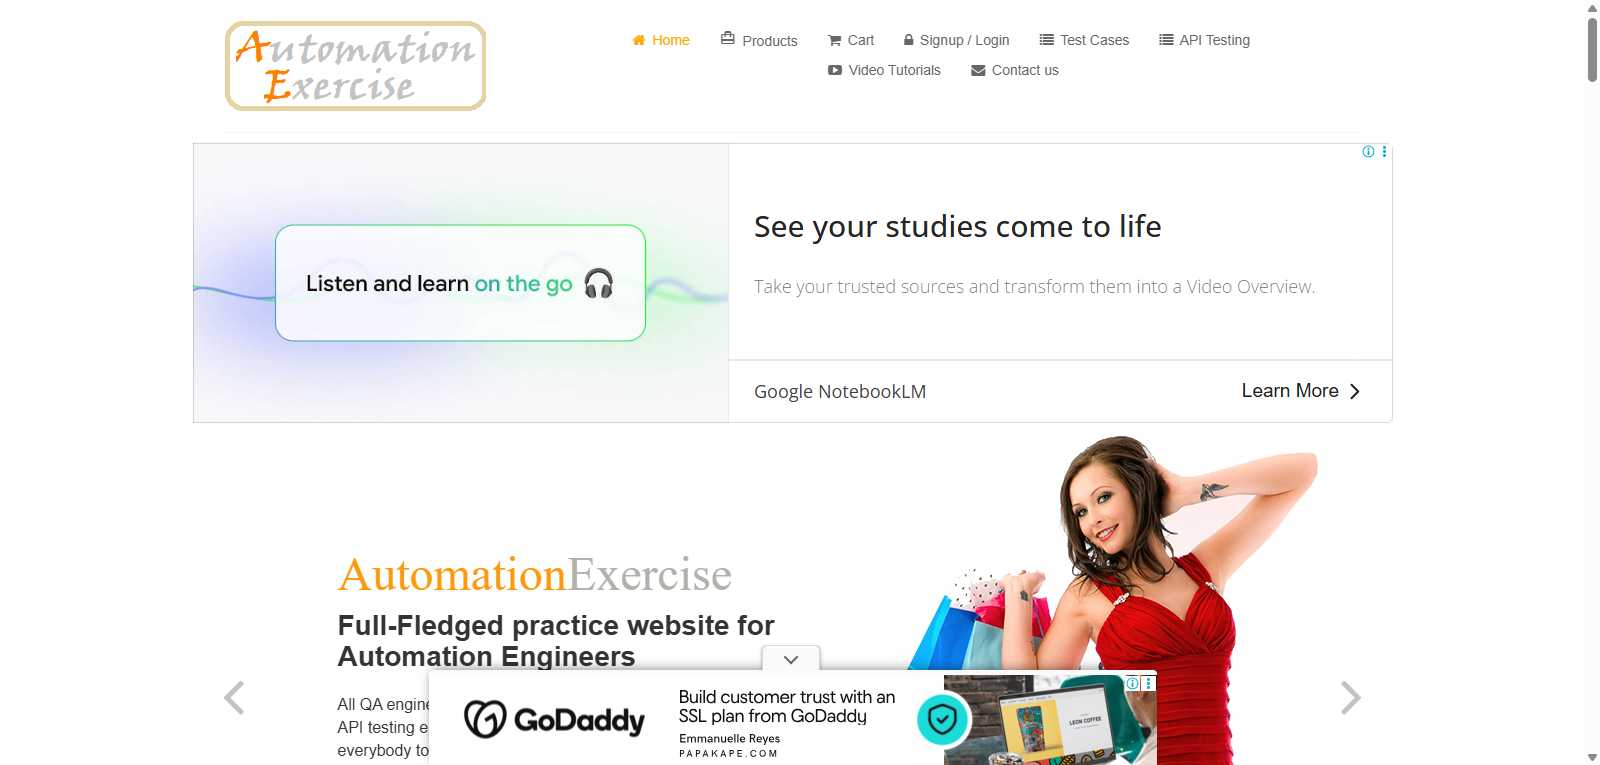
Task: LibraryForTenTabs
Workflow: Register

Step 1: Use Application/Browser in window '*Automation Exercise*' (" + Browser + ")

Step 2: check the link 'Home' in window 'Automation Exercise' (chrome.exe) (no picture)

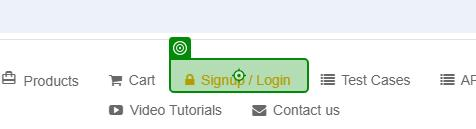
Step 3: click on the list item 'Signup / Login' in window 'Automation Exercise - Signup / Login' (chrome.exe)

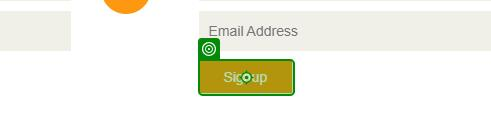
Step 4: SearchedElement on the button 'Signup' in window 'Automation Exercise - Signup / Login' (chrome.exe)

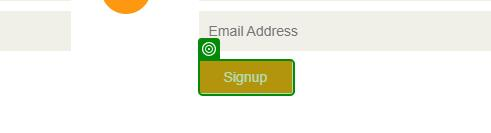
Step 5: check the button 'Signup' in window 'Automation Exercise - Signup / Login' (chrome.exe)

Step 6: type "name" into the text box 'name' in window 'Automation Exercise - Signup / Login' (chrome.exe) (no picture)

Step 7: type "email" into the text box in window 'Automation Exercise - Signup / Login' (chrome.exe) (no picture)

Step 8: click on the button 'Signup' in window 'Automation Exercise - Signup / Login' (chrome.exe) (same screen as step 4)

Step 9: check the text 'Enter Account Information' in window 'Automation Exercise - Signup' (chrome.exe) (no picture)

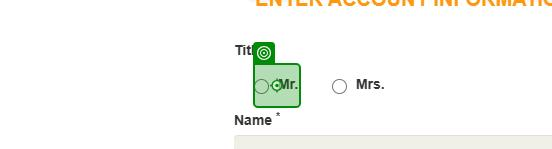
Step 10 [then]: click on the label in window 'Automation Exercise - Signup' (chrome.exe)

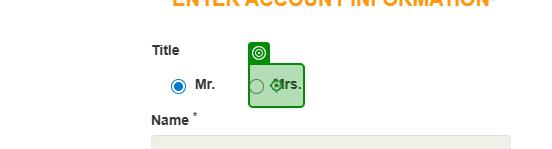
Step 11 [else]: click on the label in window 'Automation Exercise - Signup' (chrome.exe)

Step 12: type "password" into the text box 'Password *' in window 'Automation Exercise - Signup' (chrome.exe) (no picture)

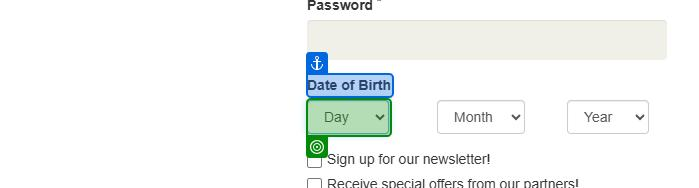
Step 13: select "date" in the drop-down 'days' in window 'Automation Exercise - Signup' (chrome.exe)

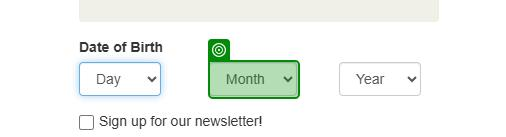
Step 14: select "month" in the drop-down 'months' in window 'Automation Exercise - Signup' (chrome.exe)

Step 15: select "year" in the drop-down 'years' in window 'Automation Exercise - Signup' (chrome.exe) (no picture)

Step 16: click on the text box 'Sign up for our newsletter!' in window 'Automation Exercise - Signup' (chrome.exe) (no picture)

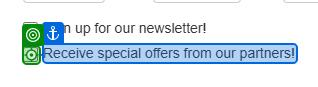
Step 17: click on the text box 'Receive special offers from our partners!' in window 'Automation Exercise - Signup' (chrome.exe)

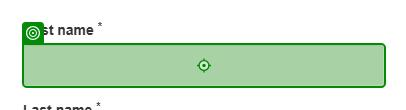
Step 18: type "firstName" into the text box 'First name *' in window 'Automation Exercise - Signup' (chrome.exe)

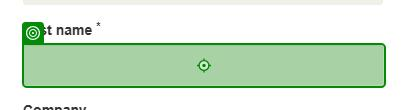
Step 19: type "lastName" into the text box 'Last name *' in window 'Automation Exercise - Signup' (chrome.exe)

Step 20: type "companyName" into the text box 'Company' in window 'Automation Exercise - Signup' (chrome.exe) (no picture)

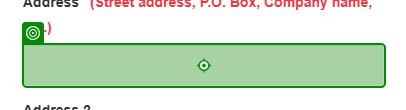
Step 21: type "address" into the text box 'Address * (Street address, P.O. Box, Company name, etc.)' in window 'Automation Exercise - Signup' (chrome.exe)

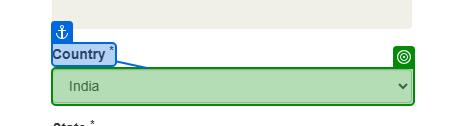
Step 22: select "country" in the drop-down 'Country *' in window 'Automation Exercise - Signup' (chrome.exe)

Step 23: type "state" into the text box 'State *' in window 'Automation Exercise - Signup' (chrome.exe) (no picture)

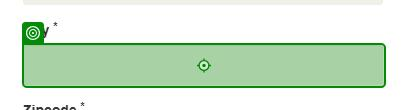
Step 24: type "city" into the text box 'City *' in window 'Automation Exercise - Signup' (chrome.exe)

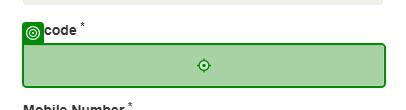
Step 25: type "zipCode" into the text box 'zipcode' in window 'Automation Exercise - Signup' (chrome.exe)

Step 26: type "mobileNumber" into the text box 'Mobile Number *' in window 'Automation Exercise - Signup' (chrome.exe) (no picture)

Step 27: click on the button 'Create Account' in window 'Automation Exercise - Signup' (chrome.exe) (no picture)

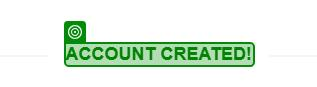
Step 28: check the text 'Account Created!' in window 'Automation Exercise - Account Created' (chrome.exe)

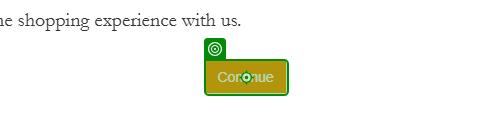
Step 29: click on the link in window 'Automation Exercise - Account Created' (chrome.exe)

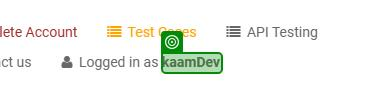
Step 30: get-text from the text in window 'Automation Exercise' (chrome.exe)

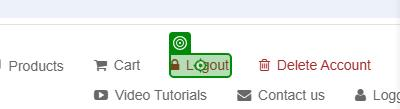
Step 31: click on the link 'Logout' in window 'Automation Exercise' (chrome.exe)
